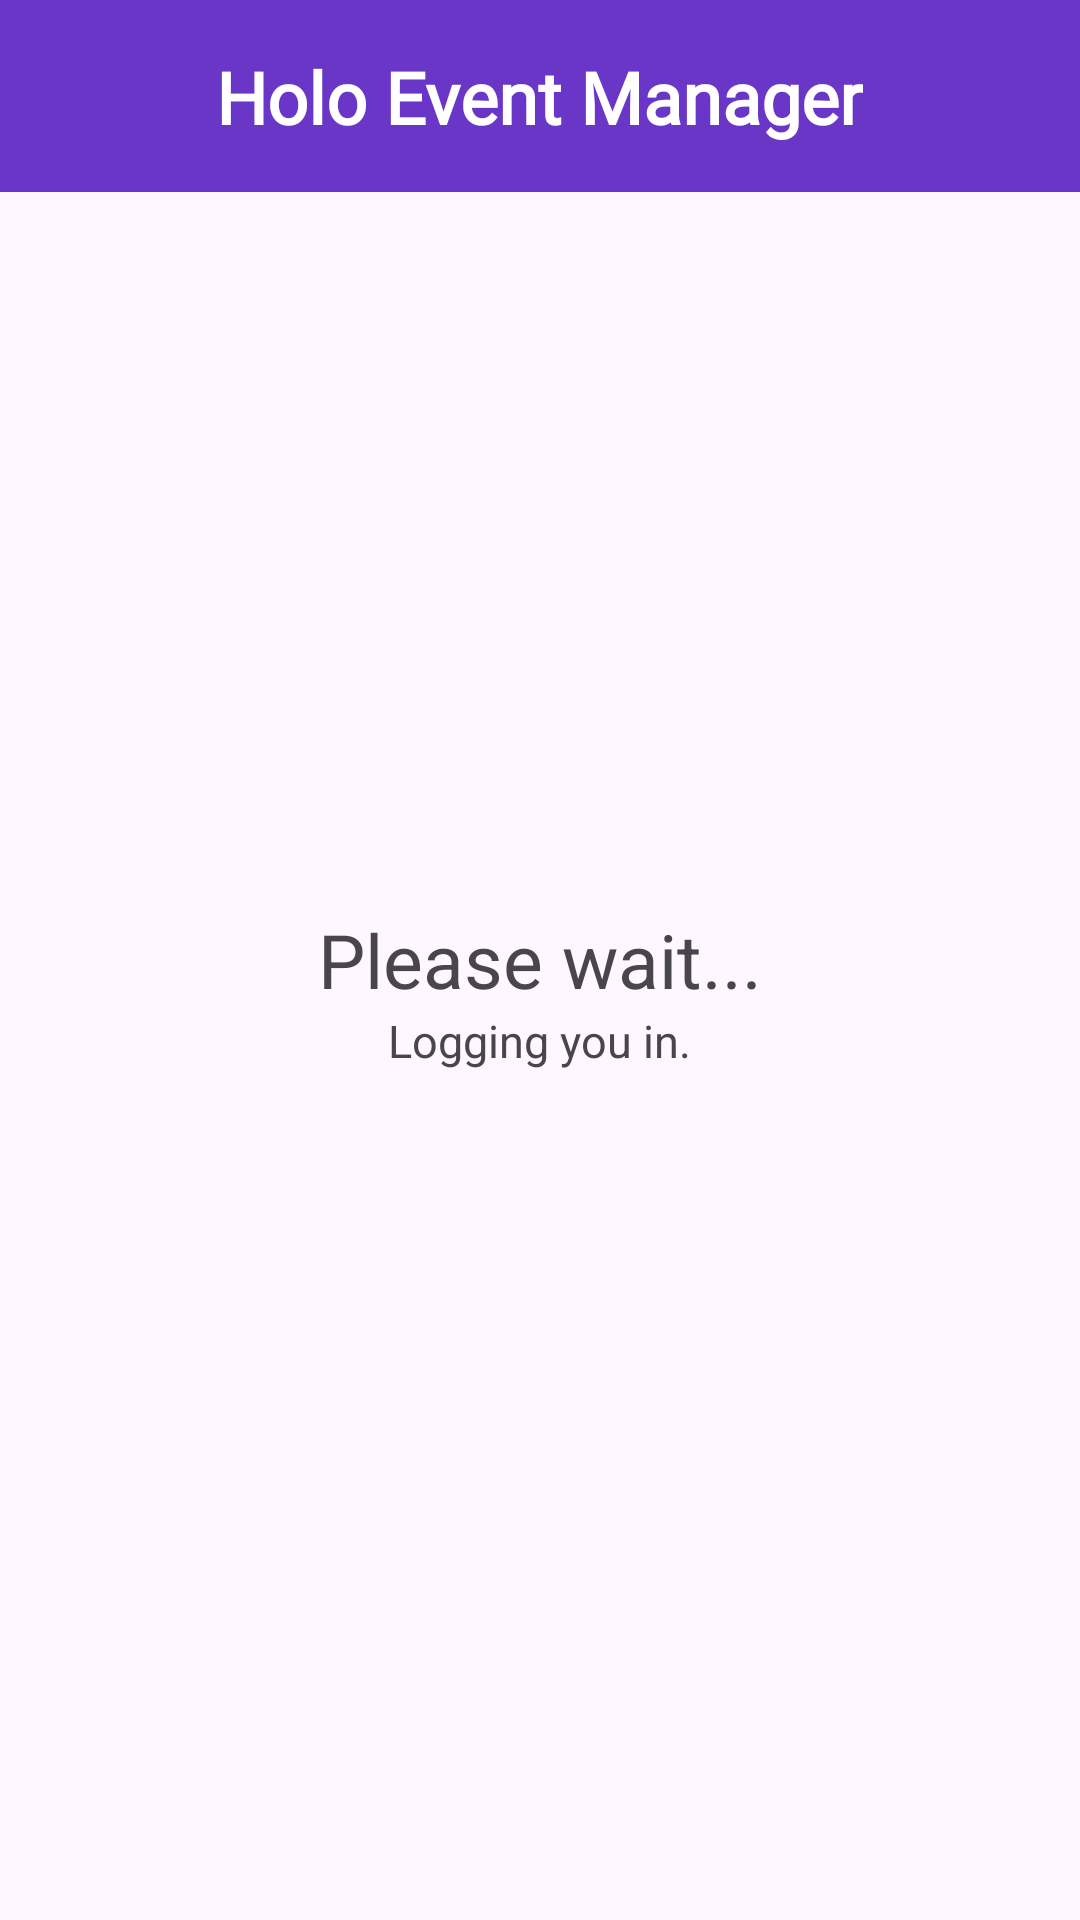

Layout XML and referenced resources for this Android screen:
<!-- AndroidManifest.xml: application theme Theme.HolosProject -->
<!-- res/layout/activity_main.xml -->
<?xml version="1.0" encoding="utf-8"?>
<RelativeLayout xmlns:android="http://schemas.android.com/apk/res/android"
    xmlns:app="http://schemas.android.com/apk/res-auto"
    xmlns:tools="http://schemas.android.com/tools"
    android:layout_width="match_parent"
    android:layout_height="match_parent"
    tools:context=".MainActivity">

    <androidx.appcompat.widget.Toolbar
        android:id="@+id/toolbar"
        android:layout_width="match_parent"
        android:layout_height="?attr/actionBarSize"
        android:background="#6936c8"
        app:popupTheme="@style/ThemeOverlay.AppCompat.Light"/>

    <TextView
        android:id="@+id/text_dashboard_title"
        android:layout_width="wrap_content"
        android:layout_height="wrap_content"
        android:layout_centerHorizontal="true"
        android:layout_marginTop="16dp"
        android:fontFamily="@font/orienta"
        android:text="Holo Event Manager"
        android:textColor="@color/white"
        android:textSize="24sp"
        android:textStyle="bold" />

    <TextView
        android:layout_width="wrap_content"
        android:layout_height="wrap_content"
        android:text="Please wait..."
        android:textSize="25dp"
        android:layout_centerHorizontal="true"
        android:layout_centerVertical="true"
        app:layout_constraintStart_toStartOf="parent"
        app:layout_constraintTop_toTopOf="parent"
        android:id="@+id/introText"/>

    <TextView
        android:layout_width="wrap_content"
        android:layout_height="wrap_content"
        android:text="Logging you in."
        android:textSize="15dp"
        android:layout_centerHorizontal="true"
        android:layout_centerVertical="true"
        android:layout_below="@+id/introText"
        app:layout_constraintStart_toStartOf="parent"
        app:layout_constraintTop_toTopOf="parent" />

</RelativeLayout>
<!-- resources referenced by this layout -->
<resources>
  <color name="white">#FFFFFFFF</color>
  <style name="Theme.HolosProject" parent="Base.Theme.HolosProject" />
  <style name="Base.Theme.HolosProject" parent="Theme.Material3.DayNight.NoActionBar">
          
          
      </style>
</resources>
